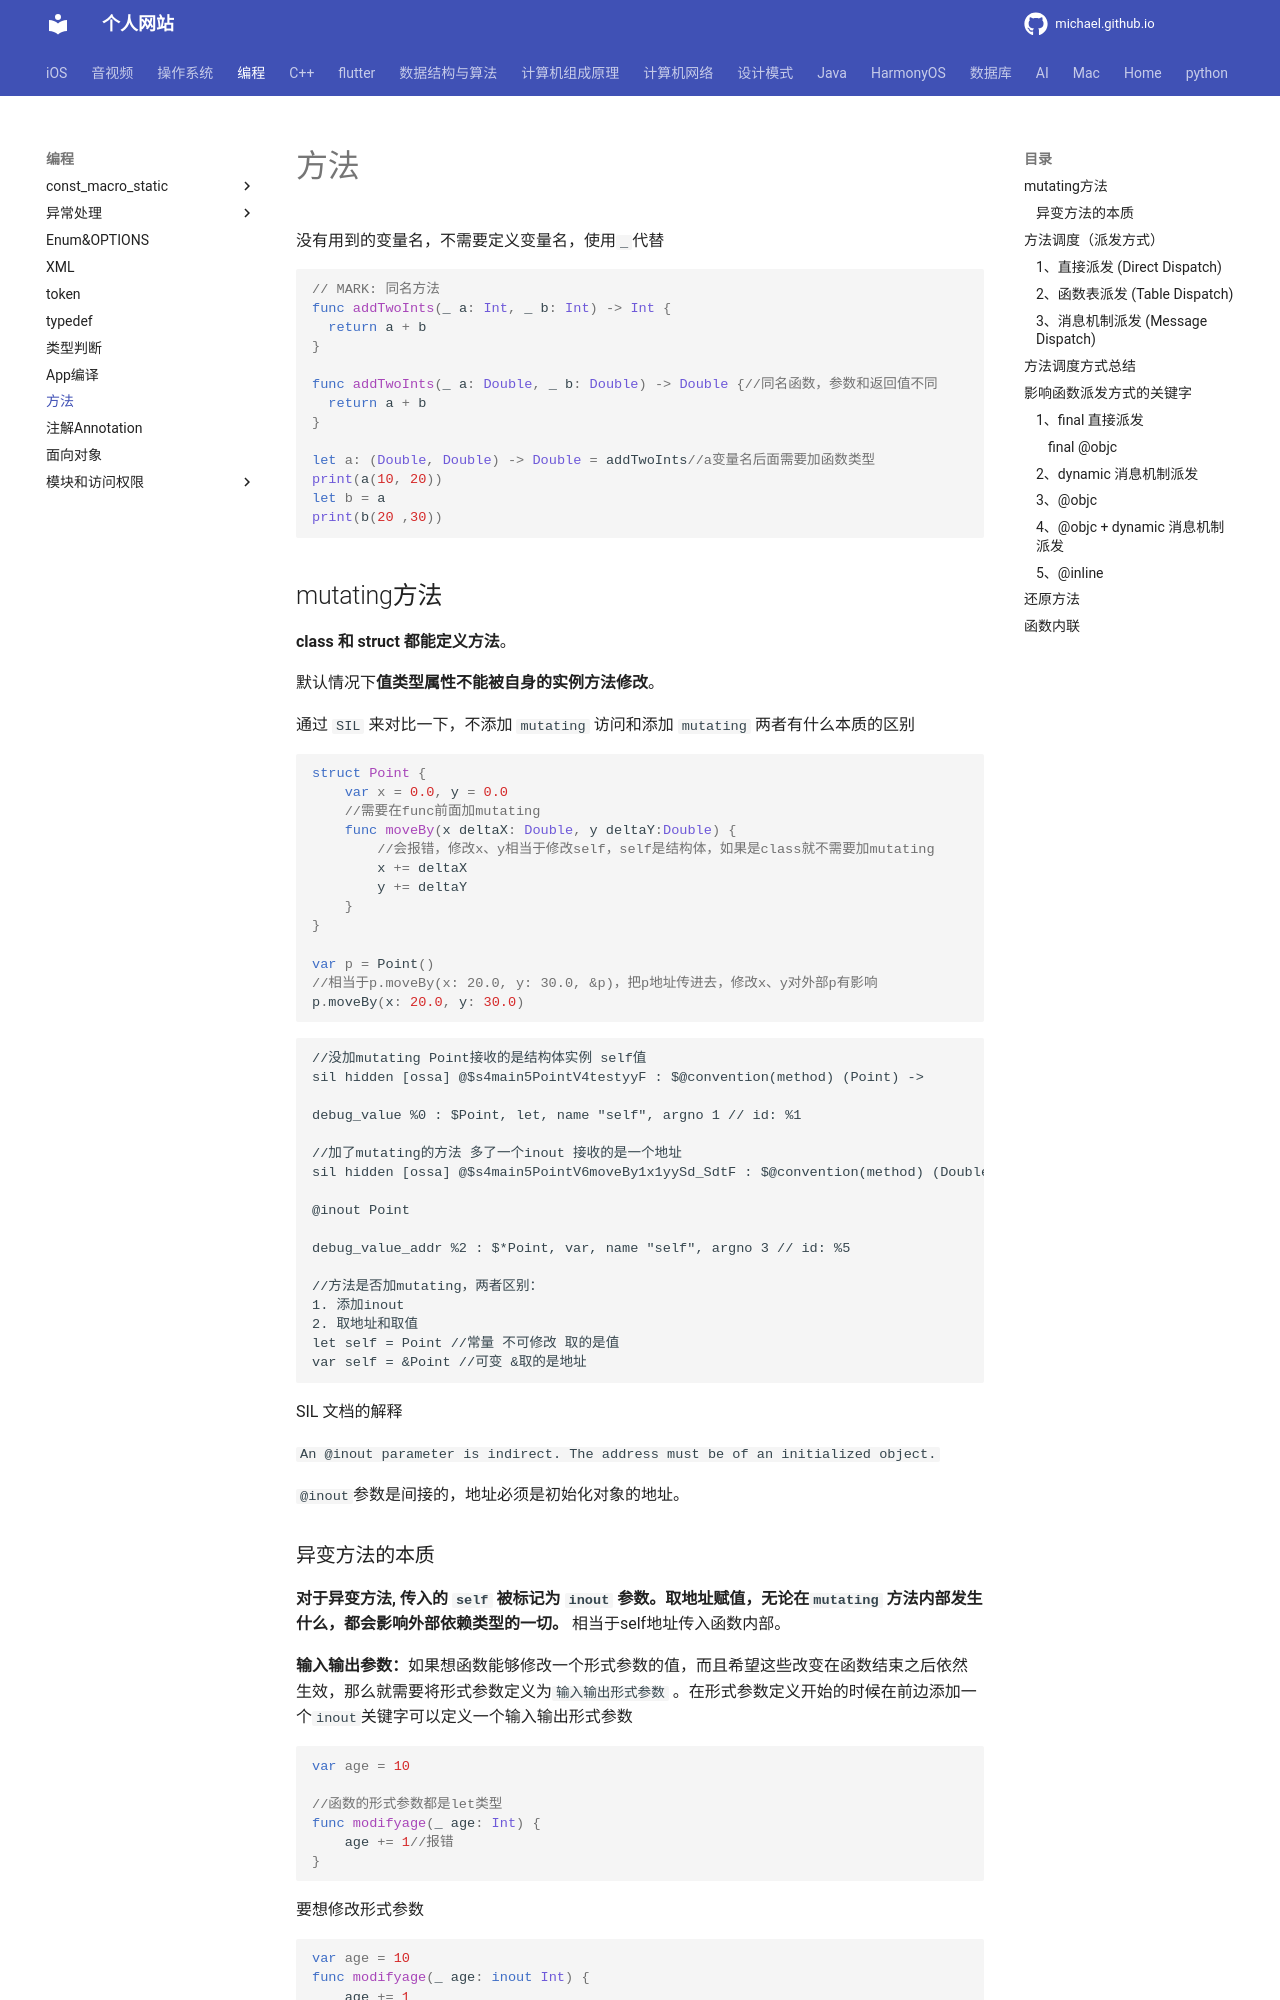

repository: michaelssman/michaelssman.github.io · page: 编程/方法调度/index.html · generator: mkdocs

# 方法

没有用到的变量名，不需要定义变量名，使用`_`代替

```swift
// MARK: 同名方法
func addTwoInts(_ a: Int, _ b: Int) -> Int {
  return a + b
}

func addTwoInts(_ a: Double, _ b: Double) -> Double {//同名函数，参数和返回值不同
  return a + b
}

let a: (Double, Double) -> Double = addTwoInts//a变量名后面需要加函数类型
print(a(10, 20))
let b = a
print(b(20 ,30))
```

## mutating方法

**class 和 struct 都能定义方法**。

默认情况下**值类型属性不能被自身的实例方法修改**。 

通过 `SIL` 来对比一下，不添加 `mutating` 访问和添加 `mutating` 两者有什么本质的区别 

```swift
struct Point {
    var x = 0.0, y = 0.0
  	//需要在func前面加mutating
    func moveBy(x deltaX: Double, y deltaY:Double) { 
        //会报错，修改x、y相当于修改self，self是结构体，如果是class就不需要加mutating
        x += deltaX
        y += deltaY
    }
}

var p = Point()
//相当于p.moveBy(x: 20.0, y: 30.0, &p)，把p地址传进去，修改x、y对外部p有影响
p.moveBy(x: 20.0, y: 30.0)
```

```
//没加mutating Point接收的是结构体实例 self值
sil hidden [ossa] @$s4main5PointV4testyyF : $@convention(method) (Point) -> 

debug_value %0 : $Point, let, name "self", argno 1 // id: %1 

//加了mutating的方法 多了一个inout 接收的是一个地址
sil hidden [ossa] @$s4main5PointV6moveBy1x1yySd_SdtF : $@convention(method) (Double, Double, self : @inout Point)

@inout Point 

debug_value_addr %2 : $*Point, var, name "self", argno 3 // id: %5 

//方法是否加mutating，两者区别：
1. 添加inout
2. 取地址和取值
let self = Point //常量 不可修改 取的是值
var self = &Point //可变 &取的是地址
```

SIL 文档的解释 

`An @inout parameter is indirect. The address must be of an initialized object.`

`@inout`参数是间接的，地址必须是初始化对象的地址。
